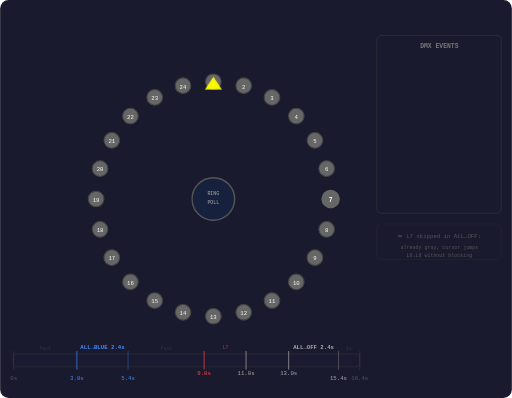
t = 0.00 s
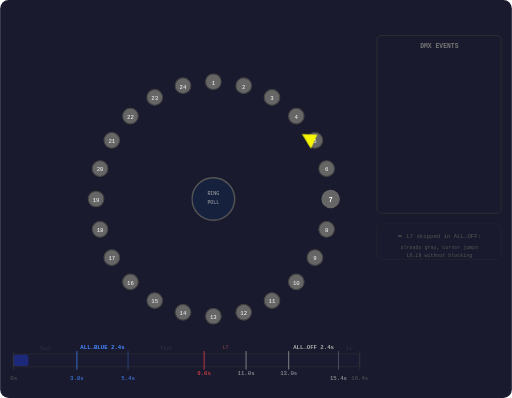
t = 0.70 s
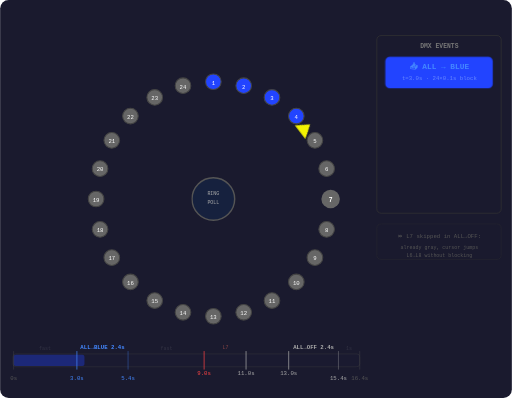
t = 3.35 s
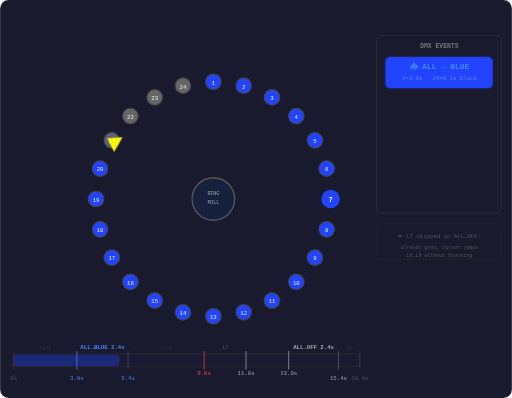
t = 5.00 s
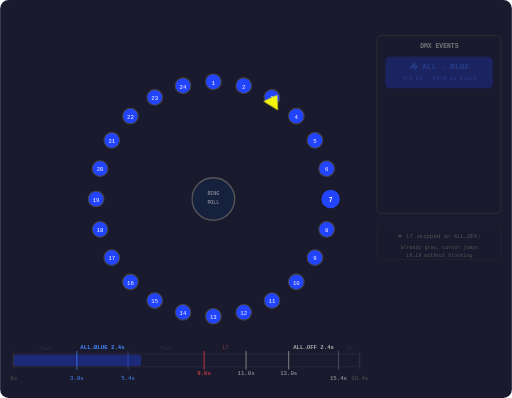
t = 6.03 s
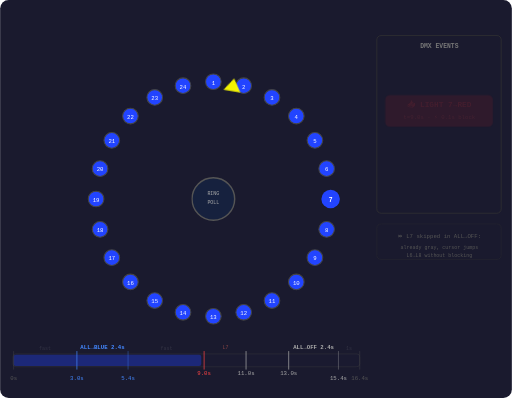
t = 8.87 s

The animated SVG that drew these frames (rendered in a browser with its animation timeline set to each time). Animation: 30 CSS @keyframes rules; frames cover the first 8.87 s, repeats indefinitely.

<svg xmlns="http://www.w3.org/2000/svg" viewBox="0 0 720 560" font-family="monospace">
  <defs>
    <style>
      /* ===== Cursor: 16.4s total, ALL→BLUE/ALL→OFF = 2.4s (24×0.1s), fast ~520-720°/s ===== */
      @keyframes cursorSpin {
        0%              { transform: rotate(0deg); }     /*  0.0s  L1 */
        18.29%          { transform: rotate(1800deg); }  /*  3.0s  L1 (5 revs, 600°/s) */
        32.93%          { transform: rotate(2160deg); }  /*  5.4s  L1 (1 rev, 150°/s: ALL→BLUE 2.4s) */
        54.88%          { transform: rotate(4410deg); }  /*  9.0s  L7 (2250°/3.6s, 625°/s) */
        55.49%          { transform: rotate(4410deg); }  /*  9.1s  BLOCKED at L7 */
        67.07%          { transform: rotate(5490deg); }  /* 11.0s  L7 (1080°/1.9s, 568°/s) */
        67.68%          { transform: rotate(5490deg); }  /* 11.1s  BLOCKED at L7 */
        79.27%          { transform: rotate(6480deg); }  /* 13.0s  L1 (990°/1.9s, 521°/s) */
        82.32%          { transform: rotate(6555deg); }  /* 13.5s  L6 (normal 150°/s) */
        82.87%          { transform: rotate(6569deg); }  /* 13.59s ~L7 (approaching…) */
        82.93%          { transform: rotate(6585deg); }  /* 13.60s L8  ⏩ SKIPPED L7 — no change! */
        83.54%          { transform: rotate(6585deg); }  /* 13.70s L8  (wait for L8→gray) */
        93.90%          { transform: rotate(6840deg); }  /* 15.4s  L1 (1 rev, 150°/s: ALL→OFF 2.4s) */
        100%            { transform: rotate(7200deg); }  /* 16.4s  L1 (360° in 1s, 360°/s) */
      }
      .cursor { animation: cursorSpin 16.4s linear infinite; transform-origin: 300px 280px; }

      /* ===== Per-light 16.4s keyframes (infinite loop, ALL→BLUE/ALL→OFF = 2.4s, 0.1s/light) ===== */
      @keyframes l1  { 0%,18.28%{fill:#666} 18.29%,79.26%{fill:#24f} 79.27%,100%{fill:#666} }
      @keyframes l2  { 0%,18.89%{fill:#666} 18.90%,79.87%{fill:#24f} 79.88%,100%{fill:#666} }
      @keyframes l3  { 0%,19.50%{fill:#666} 19.51%,80.48%{fill:#24f} 80.49%,100%{fill:#666} }
      @keyframes l4  { 0%,20.11%{fill:#666} 20.12%,81.09%{fill:#24f} 81.10%,100%{fill:#666} }
      @keyframes l5  { 0%,20.72%{fill:#666} 20.73%,81.70%{fill:#24f} 81.71%,100%{fill:#666} }
      @keyframes l6  { 0%,21.33%{fill:#666} 21.34%,82.31%{fill:#24f} 82.32%,100%{fill:#666} }
      @keyframes l7  { 0%,21.94%{fill:#666} 21.95%,54.88%{fill:#24f} 54.89%,67.68%{fill:#f22} 67.69%,100%{fill:#666} }
      @keyframes l8  { 0%,22.55%{fill:#666} 22.56%,83.53%{fill:#24f} 83.54%,100%{fill:#666} }
      @keyframes l9  { 0%,23.16%{fill:#666} 23.17%,84.14%{fill:#24f} 84.15%,100%{fill:#666} }
      @keyframes l10 { 0%,23.77%{fill:#666} 23.78%,84.75%{fill:#24f} 84.76%,100%{fill:#666} }
      @keyframes l11 { 0%,24.38%{fill:#666} 24.39%,85.36%{fill:#24f} 85.37%,100%{fill:#666} }
      @keyframes l12 { 0%,24.99%{fill:#666} 25.00%,85.97%{fill:#24f} 85.98%,100%{fill:#666} }
      @keyframes l13 { 0%,25.60%{fill:#666} 25.61%,86.58%{fill:#24f} 86.59%,100%{fill:#666} }
      @keyframes l14 { 0%,26.21%{fill:#666} 26.22%,87.19%{fill:#24f} 87.20%,100%{fill:#666} }
      @keyframes l15 { 0%,26.82%{fill:#666} 26.83%,87.79%{fill:#24f} 87.80%,100%{fill:#666} }
      @keyframes l16 { 0%,27.43%{fill:#666} 27.44%,88.40%{fill:#24f} 88.41%,100%{fill:#666} }
      @keyframes l17 { 0%,28.04%{fill:#666} 28.05%,89.01%{fill:#24f} 89.02%,100%{fill:#666} }
      @keyframes l18 { 0%,28.65%{fill:#666} 28.66%,89.62%{fill:#24f} 89.63%,100%{fill:#666} }
      @keyframes l19 { 0%,29.26%{fill:#666} 29.27%,90.23%{fill:#24f} 90.24%,100%{fill:#666} }
      @keyframes l20 { 0%,29.87%{fill:#666} 29.88%,90.84%{fill:#24f} 90.85%,100%{fill:#666} }
      @keyframes l21 { 0%,30.48%{fill:#666} 30.49%,91.45%{fill:#24f} 91.46%,100%{fill:#666} }
      @keyframes l22 { 0%,31.09%{fill:#666} 31.10%,92.06%{fill:#24f} 92.07%,100%{fill:#666} }
      @keyframes l23 { 0%,31.70%{fill:#666} 31.71%,92.67%{fill:#24f} 92.68%,100%{fill:#666} }
      @keyframes l24 { 0%,32.31%{fill:#666} 32.32%,93.28%{fill:#24f} 93.29%,100%{fill:#666} }

      .a1  { animation: l1  16.4s linear infinite; }
      .a2  { animation: l2  16.4s linear infinite; }
      .a3  { animation: l3  16.4s linear infinite; }
      .a4  { animation: l4  16.4s linear infinite; }
      .a5  { animation: l5  16.4s linear infinite; }
      .a6  { animation: l6  16.4s linear infinite; }
      .a7p { animation: l7  16.4s linear infinite, pulse7 16.4s linear infinite; }
      .a8  { animation: l8  16.4s linear infinite; }
      .a9  { animation: l9  16.4s linear infinite; }
      .a10 { animation: l10 16.4s linear infinite; }
      .a11 { animation: l11 16.4s linear infinite; }
      .a12 { animation: l12 16.4s linear infinite; }
      .a13 { animation: l13 16.4s linear infinite; }
      .a14 { animation: l14 16.4s linear infinite; }
      .a15 { animation: l15 16.4s linear infinite; }
      .a16 { animation: l16 16.4s linear infinite; }
      .a17 { animation: l17 16.4s linear infinite; }
      .a18 { animation: l18 16.4s linear infinite; }
      .a19 { animation: l19 16.4s linear infinite; }
      .a20 { animation: l20 16.4s linear infinite; }
      .a21 { animation: l21 16.4s linear infinite; }
      .a22 { animation: l22 16.4s linear infinite; }
      .a23 { animation: l23 16.4s linear infinite; }
      .a24 { animation: l24 16.4s linear infinite; }

      /* ===== Event panel ===== */
      @keyframes ev1 { 0%,17%{opacity:0} 18%,36%{opacity:1} 37%,100%{opacity:0} }
      @keyframes ev2 { 0%,54%{opacity:0} 55%,57%{opacity:1} 58%,100%{opacity:0} }
      @keyframes ev3 { 0%,66%{opacity:0} 67%,69%{opacity:1} 70%,100%{opacity:0} }
      @keyframes ev4 { 0%,78%{opacity:0} 79%,95%{opacity:1} 96%,100%{opacity:0} }
      .ev1 { animation: ev1 16.4s linear infinite; }
      .ev2 { animation: ev2 16.4s linear infinite; }
      .ev3 { animation: ev3 16.4s linear infinite; }
      .ev4 { animation: ev4 16.4s linear infinite; }

      /* ===== Timer bar ===== */
      @keyframes timerBar { 0% { width: 0; } 100% { width: 488px; } }
      .timer-fill { animation: timerBar 16.4s linear infinite; }

      /* ===== Light 7 red pulse (only during events) ===== */
      @keyframes pulse7 {
        0%,54.4%{stroke:#444;stroke-opacity:0;stroke-width:1.5}
        54.5%,55.8%{stroke:#f22;stroke-opacity:1;stroke-width:3}
        55.9%,66.6%{stroke:#444;stroke-opacity:0;stroke-width:1.5}
        66.7%,68.0%{stroke:#f22;stroke-opacity:1;stroke-width:3}
        68.1%,100%{stroke:#444;stroke-opacity:0;stroke-width:1.5}
      }
    </style>
  </defs>

  <rect width="720" height="560" fill="#1a1a2e" rx="12"/>

  <!-- ====== 24 lights (center 300,280 r=165, top=0°, clockwise, 15° steps) ====== -->
  <circle cx="300" cy="115" r="11" class="a1" fill="#666" stroke="#444" stroke-width="1.5"/>
  <text x="300" y="119" text-anchor="middle" fill="#fff" font-size="8">1</text>

  <circle cx="342.7" cy="120.6" r="11" class="a2" fill="#666" stroke="#444" stroke-width="1.5"/>
  <text x="342.7" y="124.6" text-anchor="middle" fill="#fff" font-size="8">2</text>

  <circle cx="382.5" cy="137.1" r="11" class="a3" fill="#666" stroke="#444" stroke-width="1.5"/>
  <text x="382.5" y="141.1" text-anchor="middle" fill="#fff" font-size="8">3</text>

  <circle cx="416.7" cy="163.3" r="11" class="a4" fill="#666" stroke="#444" stroke-width="1.5"/>
  <text x="416.7" y="167.3" text-anchor="middle" fill="#fff" font-size="8">4</text>

  <circle cx="442.9" cy="197.5" r="11" class="a5" fill="#666" stroke="#444" stroke-width="1.5"/>
  <text x="442.9" y="201.5" text-anchor="middle" fill="#fff" font-size="8">5</text>

  <circle cx="459.4" cy="237.3" r="11" class="a6" fill="#666" stroke="#444" stroke-width="1.5"/>
  <text x="459.4" y="241.3" text-anchor="middle" fill="#fff" font-size="8">6</text>

  <circle cx="465" cy="280" r="13" class="a7p" fill="#666" stroke="#444" stroke-width="1.5"/>
  <text x="465" y="284" text-anchor="middle" fill="#fff" font-size="9" font-weight="bold">7</text>

  <circle cx="459.4" cy="322.7" r="11" class="a8" fill="#666" stroke="#444" stroke-width="1.5"/>
  <text x="459.4" y="326.7" text-anchor="middle" fill="#fff" font-size="8">8</text>

  <circle cx="442.9" cy="362.5" r="11" class="a9" fill="#666" stroke="#444" stroke-width="1.5"/>
  <text x="442.9" y="366.5" text-anchor="middle" fill="#fff" font-size="8">9</text>

  <circle cx="416.7" cy="396.7" r="11" class="a10" fill="#666" stroke="#444" stroke-width="1.5"/>
  <text x="416.7" y="400.7" text-anchor="middle" fill="#fff" font-size="8">10</text>

  <circle cx="382.5" cy="422.9" r="11" class="a11" fill="#666" stroke="#444" stroke-width="1.5"/>
  <text x="382.5" y="426.9" text-anchor="middle" fill="#fff" font-size="8">11</text>

  <circle cx="342.7" cy="439.4" r="11" class="a12" fill="#666" stroke="#444" stroke-width="1.5"/>
  <text x="342.7" y="443.4" text-anchor="middle" fill="#fff" font-size="8">12</text>

  <circle cx="300" cy="445" r="11" class="a13" fill="#666" stroke="#444" stroke-width="1.5"/>
  <text x="300" y="449" text-anchor="middle" fill="#fff" font-size="8">13</text>

  <circle cx="257.3" cy="439.4" r="11" class="a14" fill="#666" stroke="#444" stroke-width="1.5"/>
  <text x="257.3" y="443.4" text-anchor="middle" fill="#fff" font-size="8">14</text>

  <circle cx="217.5" cy="422.9" r="11" class="a15" fill="#666" stroke="#444" stroke-width="1.5"/>
  <text x="217.5" y="426.9" text-anchor="middle" fill="#fff" font-size="8">15</text>

  <circle cx="183.3" cy="396.7" r="11" class="a16" fill="#666" stroke="#444" stroke-width="1.5"/>
  <text x="183.3" y="400.7" text-anchor="middle" fill="#fff" font-size="8">16</text>

  <circle cx="157.1" cy="362.5" r="11" class="a17" fill="#666" stroke="#444" stroke-width="1.5"/>
  <text x="157.1" y="366.5" text-anchor="middle" fill="#fff" font-size="8">17</text>

  <circle cx="140.6" cy="322.7" r="11" class="a18" fill="#666" stroke="#444" stroke-width="1.5"/>
  <text x="140.6" y="326.7" text-anchor="middle" fill="#fff" font-size="8">18</text>

  <circle cx="135" cy="280" r="11" class="a19" fill="#666" stroke="#444" stroke-width="1.5"/>
  <text x="135" y="284" text-anchor="middle" fill="#fff" font-size="8">19</text>

  <circle cx="140.6" cy="237.3" r="11" class="a20" fill="#666" stroke="#444" stroke-width="1.5"/>
  <text x="140.6" y="241.3" text-anchor="middle" fill="#fff" font-size="8">20</text>

  <circle cx="157.1" cy="197.5" r="11" class="a21" fill="#666" stroke="#444" stroke-width="1.5"/>
  <text x="157.1" y="201.5" text-anchor="middle" fill="#fff" font-size="8">21</text>

  <circle cx="183.3" cy="163.3" r="11" class="a22" fill="#666" stroke="#444" stroke-width="1.5"/>
  <text x="183.3" y="167.3" text-anchor="middle" fill="#fff" font-size="8">22</text>

  <circle cx="217.5" cy="137.1" r="11" class="a23" fill="#666" stroke="#444" stroke-width="1.5"/>
  <text x="217.5" y="141.1" text-anchor="middle" fill="#fff" font-size="8">23</text>

  <circle cx="257.3" cy="120.6" r="11" class="a24" fill="#666" stroke="#444" stroke-width="1.5"/>
  <text x="257.3" y="124.6" text-anchor="middle" fill="#fff" font-size="8">24</text>

  <!-- Cursor -->
  <g class="cursor">
    <polygon points="300,108 288,126 312,126" fill="#ff0" opacity="0.95"/>
  </g>

  <!-- Center -->
  <circle cx="300" cy="280" r="30" fill="#16213e" stroke="#555" stroke-width="2"/>
  <text x="300" y="275" text-anchor="middle" fill="#aaa" font-size="7">RING</text>
  <text x="300" y="287" text-anchor="middle" fill="#aaa" font-size="7">POLL</text>

  <!-- ====== Right panel ====== -->
  <rect x="530" y="50" width="175" height="250" fill="none" stroke="#333" stroke-width="1" rx="6"/>
  <text x="618" y="68" text-anchor="middle" fill="#777" font-size="9" font-weight="bold">DMX EVENTS</text>

  <rect x="542" y="80" width="151" height="44" class="ev1" fill="#24f" opacity="0.1" rx="6" stroke="#24f" stroke-width="1" stroke-opacity="0.3"/>
  <text x="618" y="97" text-anchor="middle" class="ev1" fill="#48f" font-size="11" font-weight="bold">📥 ALL → BLUE</text>
  <text x="618" y="113" text-anchor="middle" class="ev1" fill="#68f" font-size="8">t=3.0s · 24×0.1s block</text>

  <rect x="542" y="134" width="151" height="44" class="ev2" fill="#f22" opacity="0.1" rx="6" stroke="#f22" stroke-width="1" stroke-opacity="0.3"/>
  <text x="618" y="151" text-anchor="middle" class="ev2" fill="#f44" font-size="11" font-weight="bold">📥 LIGHT 7→RED</text>
  <text x="618" y="167" text-anchor="middle" class="ev2" fill="#f66" font-size="8">t=9.0s · ⚡ 0.1s block</text>

  <rect x="542" y="188" width="151" height="44" class="ev3" fill="#888" opacity="0.1" rx="6" stroke="#888" stroke-width="1" stroke-opacity="0.3"/>
  <text x="618" y="205" text-anchor="middle" class="ev3" fill="#aaa" font-size="11" font-weight="bold">📥 LIGHT 7→OFF</text>
  <text x="618" y="221" text-anchor="middle" class="ev3" fill="#999" font-size="8">t=11.0s · ⚡ 0.1s block</text>

  <rect x="542" y="242" width="151" height="44" class="ev4" fill="#888" opacity="0.1" rx="6" stroke="#888" stroke-width="1" stroke-opacity="0.3"/>
  <text x="618" y="259" text-anchor="middle" class="ev4" fill="#aaa" font-size="11" font-weight="bold">📥 ALL → OFF</text>
  <text x="618" y="275" text-anchor="middle" class="ev4" fill="#999" font-size="8">t=13.0s · 24×0.1s block</text>

  <!-- L7 skip note -->
  <rect x="530" y="315" width="175" height="50" fill="none" stroke="#333" stroke-width="0.5" rx="6"/>
  <text x="618" y="335" text-anchor="middle" fill="#555" font-size="8">⏩ L7 skipped in ALL→OFF:</text>
  <text x="618" y="350" text-anchor="middle" fill="#555" font-size="7">already gray, cursor jumps</text>
  <text x="618" y="362" text-anchor="middle" fill="#555" font-size="7">L6→L8 without blocking</text>

  <!-- ====== Timer bar ====== -->
  <rect x="18" y="498" width="488" height="18" fill="#1a1a30" rx="4" stroke="#444" stroke-width="0.5"/>
  <rect x="19" y="499" width="0" height="16" fill="#24f" opacity="0.35" rx="3" class="timer-fill"/>

  <line x1="19" y1="494" x2="19" y2="520" stroke="#555" stroke-width="0.5"/>
  <text x="19" y="534" text-anchor="middle" fill="#555" font-size="8">0s</text>

  <line x1="108" y1="494" x2="108" y2="520" stroke="#48f" stroke-width="1"/>
  <text x="108" y="534" text-anchor="middle" fill="#48f" font-size="8">3.0s</text>

  <line x1="180" y1="494" x2="180" y2="520" stroke="#48f" stroke-width="0.5"/>
  <text x="180" y="534" text-anchor="middle" fill="#48f" font-size="8">5.4s</text>

  <line x1="287" y1="494" x2="287" y2="520" stroke="#f44" stroke-width="1"/>
  <text x="287" y="527" text-anchor="middle" fill="#f44" font-size="8">9.0s</text>

  <line x1="346" y1="494" x2="346" y2="520" stroke="#aaa" stroke-width="1"/>
  <text x="346" y="527" text-anchor="middle" fill="#aaa" font-size="8">11.0s</text>

  <line x1="406" y1="494" x2="406" y2="520" stroke="#aaa" stroke-width="1"/>
  <text x="406" y="527" text-anchor="middle" fill="#aaa" font-size="8">13.0s</text>

  <line x1="476" y1="494" x2="476" y2="520" stroke="#aaa" stroke-width="0.5"/>
  <text x="476" y="534" text-anchor="middle" fill="#aaa" font-size="8">15.4s</text>

  <line x1="506" y1="494" x2="506" y2="520" stroke="#555" stroke-width="0.5"/>
  <text x="506" y="534" text-anchor="middle" fill="#555" font-size="8">16.4s</text>

  <!-- Phase labels -->
  <text x="63" y="492" text-anchor="middle" fill="#334" font-size="7">fast</text>
  <text x="144" y="491" text-anchor="middle" fill="#48f" font-size="8" font-weight="bold">ALL→BLUE 2.4s</text>
  <text x="234" y="492" text-anchor="middle" fill="#334" font-size="7">fast</text>
  <text x="317" y="491" text-anchor="middle" fill="#844" font-size="7">L7</text>
  <text x="441" y="491" text-anchor="middle" fill="#aaa" font-size="8" font-weight="bold">ALL→OFF 2.4s</text>
  <text x="491" y="492" text-anchor="middle" fill="#334" font-size="7">1s</text>
</svg>
